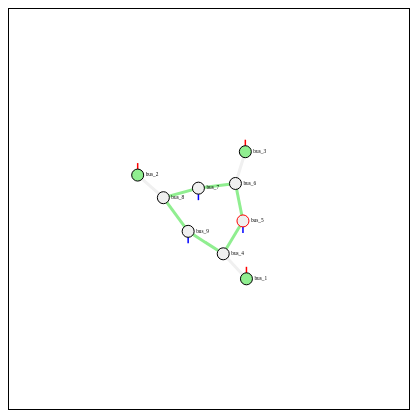
D3 v4 page, settled after 360 driven frames (6 s of simulated time); the page loaded 1 data file(s).


// ── index.js
var svg = d3.select("svg");
var width = +svg.attr("width");
var height = +svg.attr("height");

svg.append("rect")
    .attr("width", width)
    .attr("height", height)
    .style("fill", "none")
    .style("pointer-events", "all")
    .call(d3.zoom().scaleExtent([1 / 2, 4]).on("zoom", zoomed));

var g = svg.append("g").attr("class", "graph");
var links = g.append("g").attr("class", "links")
var nodes = g.append("g").attr("class", "nodes")

function zoomed() {
    g.attr("transform", d3.event.transform);
}

var graph = null;

var simulation = d3.forceSimulation()
    .force("link", d3.forceLink().distance(30).id(function(d) { return d.id; }))
    .force("charge", d3.forceManyBody())
    .force("center", d3.forceCenter(width / 2, height / 2));

var stepIdx = 0;

var link;
var outer;
var inner;
var idxLabel;

d3.json("viewer.json", function(error, g) {
    graph = g;
    if (error) throw error;

    var linkG = links.selectAll("g").data(graph.links).enter().append("g");

    link = linkG.append("line");
    linkG.append("line");
    
    var nodeG = nodes.selectAll("g").data(graph.nodes).enter().append("g");
    nodeG.append("line")
        .attr("x1", 0) 
        .attr("x2", 0) 
        .attr("y1", 0)
        .attr("y2", 12)
        .attr("stroke-width", 1.5)
        .attr("stroke", "blue")
        .attr("visibility", function(d) {return d.hasLoad ? "visible" : "hidden";});
    nodeG.append("line")
        .attr("x1", 0) 
        .attr("x2", 0) 
        .attr("y1", -12)
        .attr("y2", 0)
        .attr("stroke-width", 1.5)
        .attr("stroke", "red")
        .attr("visibility", function(d) {return d.hasGen ? "visible" : "hidden";});
    outer = nodeG.append("circle")
        .attr("class", "outer")
        .attr("r", 6)
    inner = nodeG.append("circle")
        .attr("class", "inner")
        .attr("visibility", "hidden") // Comment to see fed state constraint.
        .attr("r", 2)
        .attr("stroke", "white")
        .attr("stroke-width", 1);
    nodeG.append("text")
        .html(function(d) {return d.id;})
        .attr("style", "font-size: 4pt;")
        .attr("text-anchor", "left")
        .attr("alignment-baseline", "middle")
        .attr("x", 8)
        .attr("y", 0);

    idxLabel = d3.select("#idx-label")

    nodeG.call(d3.drag()
        .on("start", dragstarted)
        .on("drag", dragged)
        .on("end", dragended));

    link.append("title").text(function(d) { return d.id; });

    nodeG.append("title").text(function(d) { return d.id; });

    dataUpdated();

    simulation
        .nodes(graph.nodes)
        .on("tick", ticked);

    simulation.force("link")
        .links(graph.links);

    function ticked() {
        link
            .attr("x1", function(d) { return d.source.x; })
            .attr("y1", function(d) { return d.source.y; })
            .attr("x2", function(d) { return d.target.x; })
            .attr("y2", function(d) { return d.target.y; });

        nodeG
            .attr("transform", function(d) {return "translate(" + d.x + ", " + d.y + ")"; });
    }
});

function dragstarted(d) {
    if (!d3.event.active) simulation.alphaTarget(0.3).restart();
    d.fx = d.x;
    d.fy = d.y;
}

function dragged(d) {
    d.fx = d3.event.x;
    d.fy = d3.event.y;
}

function dragended(d) {
    if (!d3.event.active) simulation.alphaTarget(0);
    d.fx = null;
    d.fy = null;
}

function dataUpdated() {
    var colors = ["#f0f0f0", "lightgreen", "orange"];

    link
        .attr("stroke", function(d) {
            var col = colors[d.closedStateConstr[stepIdx]];
            return col;
        })
        .attr("stroke-width", function(d) {
            return d.hasBreaker ? 3 : 1.5;
        })

    outer
        .attr("fill", function(d) {
            var col = colors[d.isFed[stepIdx]];
            return col;
        })
        .attr("stroke", function(d) {
            return d.hasFault ? "red" : d.finalRequireFed ? "black" : "white";
        });

    inner
        .attr("fill", function(d) {
            var col = colors[d.fedStateConstr[stepIdx]];
            return col;
        });

    idxLabel
        .html(stepIdx);
}

function step(i) {
    stepIdx = (stepIdx + i + graph.nodes[0].isFed.length) % graph.nodes[0].isFed.length;
    dataUpdated();
}


### data: viewer.json
{
 "links": [
  {
   "closedStateConstr": [
    0,
    0,
    0
   ],
   "hasBreaker": true,
   "id": "branch_0_bus_1_bus_4",
   "source": "bus_1",
   "target": "bus_4"
  },
  {
   "closedStateConstr": [
    1,
    0,
    0
   ],
   "hasBreaker": true,
   "id": "branch_1_bus_4_bus_5",
   "source": "bus_4",
   "target": "bus_5"
  },
  {
   "closedStateConstr": [
    1,
    1,
    0
   ],
   "hasBreaker": true,
   "id": "branch_2_bus_5_bus_6",
   "source": "bus_5",
   "target": "bus_6"
  },
  {
   "closedStateConstr": [
    0,
    0,
    0
   ],
   "hasBreaker": true,
   "id": "branch_3_bus_3_bus_6",
   "source": "bus_3",
   "target": "bus_6"
  },
  {
   "closedStateConstr": [
    1,
    1,
    1
   ],
   "hasBreaker": true,
   "id": "branch_4_bus_6_bus_7",
   "source": "bus_6",
   "target": "bus_7"
  },
  {
   "closedStateConstr": [
    1,
    1,
    1
   ],
   "hasBreaker": true,
   "id": "branch_5_bus_7_bus_8",
   "source": "bus_7",
   "target": "bus_8"
  },
  {
   "closedStateConstr": [
    0,
    0,
    0
   ],
   "hasBreaker": true,
   "id": "branch_6_bus_8_bus_2",
   "source": "bus_8",
   "target": "bus_2"
  },
  {
   "closedStateConstr": [
    1,
    1,
    1
   ],
   "hasBreaker": true,
   "id": "branch_7_bus_8_bus_9",
   "source": "bus_8",
   "target": "bus_9"
  },
  "... 1 more items"
 ],
 "nodes": [
  {
   "fedStateConstr": [
    1,
    1,
    1
   ],
   "finalRequireFed": true,
   "hasFault": false,
   "hasGen": true,
   "hasLoad": false,
   "id": "bus_1",
   "isFed": [
    1,
    1,
    1
   ]
  },
  {
   "fedStateConstr": [
    1,
    1,
    1
   ],
   "finalRequireFed": true,
   "hasFault": false,
   "hasGen": true,
   "hasLoad": false,
   "id": "bus_2",
   "isFed": [
    1,
    1,
    1
   ]
  },
  {
   "fedStateConstr": [
    1,
    1,
    1
   ],
   "finalRequireFed": true,
   "hasFault": false,
   "hasGen": true,
   "hasLoad": false,
   "id": "bus_3",
   "isFed": [
    1,
    1,
    1
   ]
  },
  {
   "fedStateConstr": [
    2,
    2,
    2
   ],
   "finalRequireFed": true,
   "hasFault": false,
   "hasGen": false,
   "hasLoad": false,
   "id": "bus_4",
   "isFed": [
    0,
    0,
    0
   ]
  },
  {
   "fedStateConstr": [
    0,
    0,
    0
   ],
   "finalRequireFed": false,
   "hasFault": true,
   "hasGen": false,
   "hasLoad": true,
   "id": "bus_5",
   "isFed": [
    0,
    0,
    0
   ]
  },
  {
   "fedStateConstr": [
    2,
    2,
    2
   ],
   "finalRequireFed": true,
   "hasFault": false,
   "hasGen": false,
   "hasLoad": false,
   "id": "bus_6",
   "isFed": [
    0,
    0,
    0
   ]
  },
  {
   "fedStateConstr": [
    2,
    2,
    2
   ],
   "finalRequireFed": true,
   "hasFault": false,
   "hasGen": false,
   "hasLoad": true,
   "id": "bus_7",
   "isFed": [
    0,
    0,
    0
   ]
  },
  {
   "fedStateConstr": [
    2,
    2,
    2
   ],
   "finalRequireFed": true,
   "hasFault": false,
   "hasGen": false,
   "hasLoad": false,
   "id": "bus_8",
   "isFed": [
    0,
    0,
    0
   ]
  },
  "... 1 more items"
 ]
}